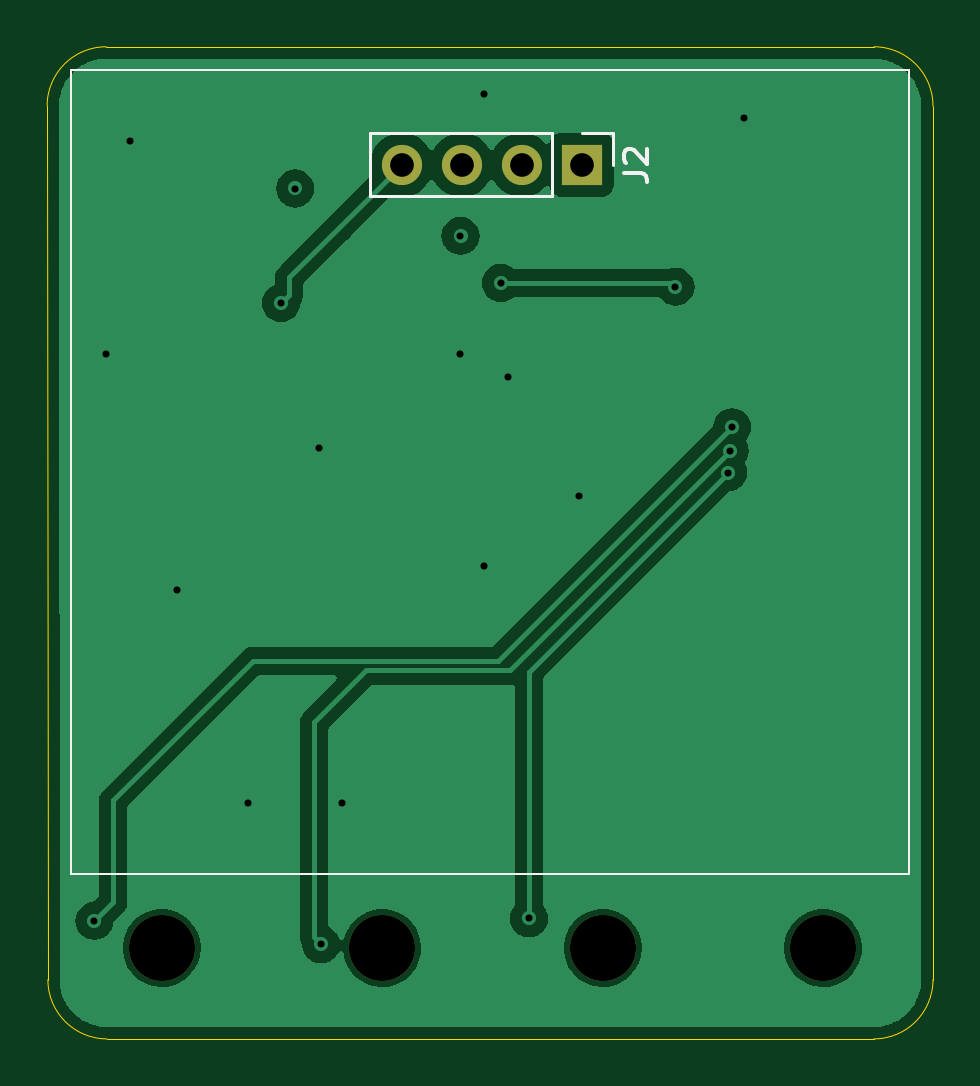
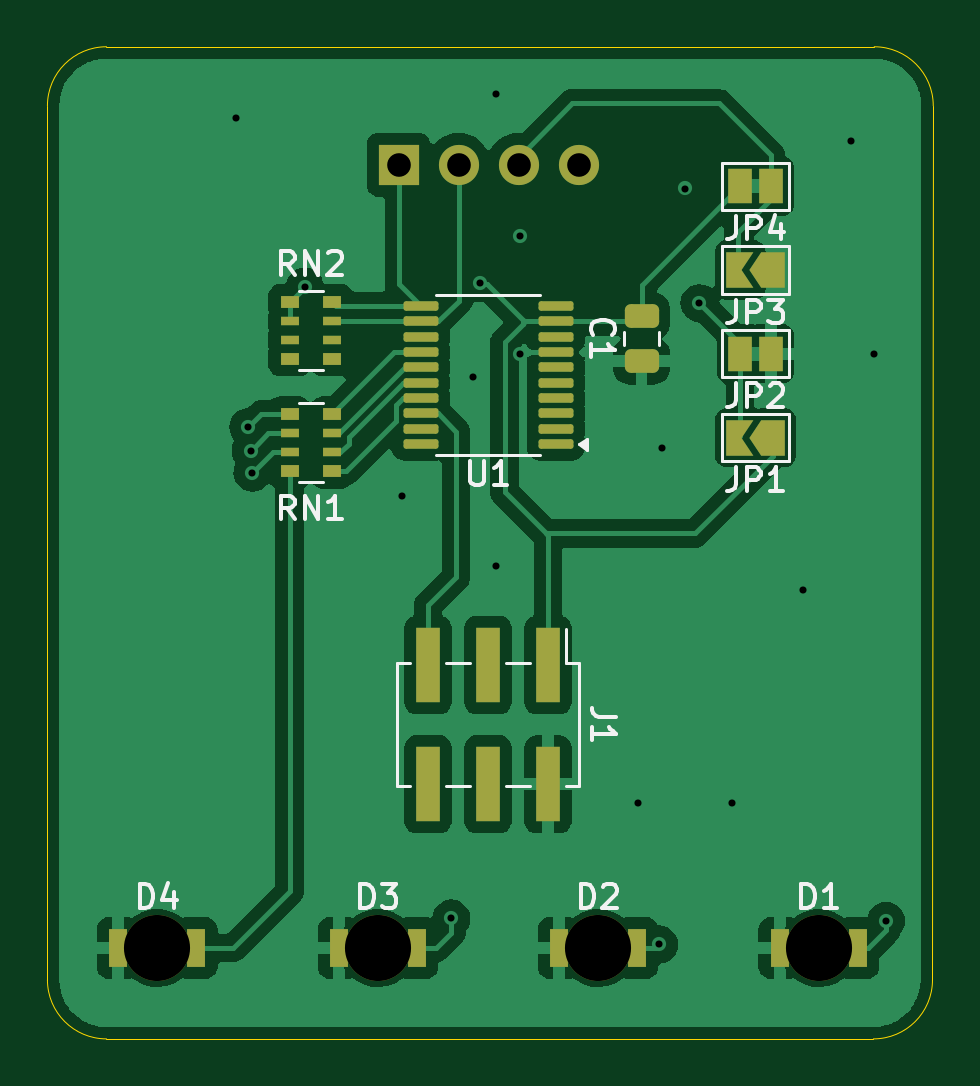
Circuit board: 11 layer files. Board 37.5 x 42.0 mm.
- bottom_copper: Rick-B_Cu.gbr (68024 bytes)
- bottom_mask: Rick-B_Mask.gbr (3885 bytes)
- paste: Rick-B_Paste.gbr (2842 bytes)
- bottom_silk: Rick-B_Silkscreen.gbr (15522 bytes)
- outline: Rick-Edge_Cuts.gbr (987 bytes)
- top_copper: Rick-F_Cu.gbr (29180 bytes)
- top_mask: Rick-F_Mask.gbr (831 bytes)
- paste: Rick-F_Paste.gbr (447 bytes)
- top_silk: Rick-F_Silkscreen.gbr (1712 bytes)
- drill: Rick-NPTH.drl (393 bytes)
- drill: Rick-PTH.drl (804 bytes)

=== bottom_copper: Rick-B_Cu.gbr (68024 bytes, source omitted) ===
=== bottom_mask: Rick-B_Mask.gbr ===
%TF.GenerationSoftware,KiCad,Pcbnew,8.0.0*%
%TF.CreationDate,2024-07-14T16:28:41-05:00*%
%TF.ProjectId,Rick,5269636b-2e6b-4696-9361-645f70636258,rev?*%
%TF.SameCoordinates,Original*%
%TF.FileFunction,Soldermask,Bot*%
%TF.FilePolarity,Negative*%
%FSLAX46Y46*%
G04 Gerber Fmt 4.6, Leading zero omitted, Abs format (unit mm)*
G04 Created by KiCad (PCBNEW 8.0.0) date 2024-07-14 16:28:41*
%MOMM*%
%LPD*%
G01*
G04 APERTURE LIST*
G04 Aperture macros list*
%AMRoundRect*
0 Rectangle with rounded corners*
0 $1 Rounding radius*
0 $2 $3 $4 $5 $6 $7 $8 $9 X,Y pos of 4 corners*
0 Add a 4 corners polygon primitive as box body*
4,1,4,$2,$3,$4,$5,$6,$7,$8,$9,$2,$3,0*
0 Add four circle primitives for the rounded corners*
1,1,$1+$1,$2,$3*
1,1,$1+$1,$4,$5*
1,1,$1+$1,$6,$7*
1,1,$1+$1,$8,$9*
0 Add four rect primitives between the rounded corners*
20,1,$1+$1,$2,$3,$4,$5,0*
20,1,$1+$1,$4,$5,$6,$7,0*
20,1,$1+$1,$6,$7,$8,$9,0*
20,1,$1+$1,$8,$9,$2,$3,0*%
%AMFreePoly0*
4,1,6,1.000000,0.000000,0.500000,-0.750000,-0.500000,-0.750000,-0.500000,0.750000,0.500000,0.750000,1.000000,0.000000,1.000000,0.000000,$1*%
%AMFreePoly1*
4,1,6,0.500000,-0.750000,-0.650000,-0.750000,-0.150000,0.000000,-0.650000,0.750000,0.500000,0.750000,0.500000,-0.750000,0.500000,-0.750000,$1*%
G04 Aperture macros list end*
%ADD10RoundRect,0.100000X-0.637500X-0.100000X0.637500X-0.100000X0.637500X0.100000X-0.637500X0.100000X0*%
%ADD11R,0.800000X0.500000*%
%ADD12R,0.800000X0.400000*%
%ADD13R,1.000000X1.500000*%
%ADD14FreePoly0,0.000000*%
%ADD15FreePoly1,0.000000*%
%ADD16R,1.700000X1.700000*%
%ADD17O,1.700000X1.700000*%
%ADD18R,1.000000X3.150000*%
%ADD19C,2.800000*%
%ADD20R,0.800000X1.600000*%
%ADD21RoundRect,0.250000X0.475000X-0.250000X0.475000X0.250000X-0.475000X0.250000X-0.475000X-0.250000X0*%
G04 APERTURE END LIST*
D10*
%TO.C,U1*%
X167475000Y-78825000D03*
X167475000Y-78175000D03*
X167475000Y-77525000D03*
X167475000Y-76875000D03*
X167475000Y-76225000D03*
X167475000Y-75575000D03*
X167475000Y-74925000D03*
X167475000Y-74275000D03*
X167475000Y-73625000D03*
X167475000Y-72975000D03*
X173200000Y-72975000D03*
X173200000Y-73625000D03*
X173200000Y-74275000D03*
X173200000Y-74925000D03*
X173200000Y-75575000D03*
X173200000Y-76225000D03*
X173200000Y-76875000D03*
X173200000Y-77525000D03*
X173200000Y-78175000D03*
X173200000Y-78825000D03*
%TD*%
D11*
%TO.C,RN2*%
X178750000Y-72800000D03*
D12*
X178750000Y-73600000D03*
X178750000Y-74400000D03*
D11*
X178750000Y-75200000D03*
X176950000Y-75200000D03*
D12*
X176950000Y-74400000D03*
X176950000Y-73600000D03*
D11*
X176950000Y-72800000D03*
%TD*%
%TO.C,RN1*%
X176950000Y-79950000D03*
D12*
X176950000Y-79150000D03*
X176950000Y-78350000D03*
D11*
X176950000Y-77550000D03*
X178750000Y-77550000D03*
D12*
X178750000Y-78350000D03*
X178750000Y-79150000D03*
D11*
X178750000Y-79950000D03*
%TD*%
D13*
%TO.C,JP4*%
X158375000Y-67900000D03*
X159675000Y-67900000D03*
%TD*%
D14*
%TO.C,JP3*%
X158300000Y-71450000D03*
D15*
X159750000Y-71450000D03*
%TD*%
D13*
%TO.C,JP2*%
X158375000Y-75000000D03*
X159675000Y-75000000D03*
%TD*%
D14*
%TO.C,JP1*%
X158300000Y-78550000D03*
D15*
X159750000Y-78550000D03*
%TD*%
D16*
%TO.C,J2*%
X174130000Y-67000000D03*
D17*
X171590000Y-67000000D03*
X169050000Y-67000000D03*
X166510000Y-67000000D03*
%TD*%
D18*
%TO.C,J1*%
X172890000Y-93225000D03*
X172890000Y-88175000D03*
X170350000Y-93225000D03*
X170350000Y-88175000D03*
X167810000Y-93225000D03*
X167810000Y-88175000D03*
%TD*%
D19*
%TO.C,D4*%
X184350000Y-100150000D03*
D20*
X186000000Y-100150000D03*
X182700000Y-100150000D03*
%TD*%
D19*
%TO.C,D3*%
X175016666Y-100150000D03*
D20*
X176666666Y-100150000D03*
X173366666Y-100150000D03*
%TD*%
D19*
%TO.C,D2*%
X165683333Y-100150000D03*
D20*
X167333333Y-100150000D03*
X164033333Y-100150000D03*
%TD*%
D19*
%TO.C,D1*%
X156350000Y-100150000D03*
D20*
X158000000Y-100150000D03*
X154700000Y-100150000D03*
%TD*%
D21*
%TO.C,C1*%
X163850000Y-75300000D03*
X163850000Y-73400000D03*
%TD*%
M02*

=== paste: Rick-B_Paste.gbr (2842 bytes, source withheld) ===
=== bottom_silk: Rick-B_Silkscreen.gbr (15522 bytes, source omitted) ===
=== outline: Rick-Edge_Cuts.gbr ===
%TF.GenerationSoftware,KiCad,Pcbnew,8.0.0*%
%TF.CreationDate,2024-07-14T16:28:41-05:00*%
%TF.ProjectId,Rick,5269636b-2e6b-4696-9361-645f70636258,rev?*%
%TF.SameCoordinates,Original*%
%TF.FileFunction,Profile,NP*%
%FSLAX46Y46*%
G04 Gerber Fmt 4.6, Leading zero omitted, Abs format (unit mm)*
G04 Created by KiCad (PCBNEW 8.0.0) date 2024-07-14 16:28:41*
%MOMM*%
%LPD*%
G01*
G04 APERTURE LIST*
%TA.AperFunction,Profile*%
%ADD10C,0.050000*%
%TD*%
G04 APERTURE END LIST*
D10*
X154032233Y-104000000D02*
G75*
G02*
X151532233Y-101500000I0J2500000D01*
G01*
X189000000Y-101500000D02*
G75*
G02*
X186500000Y-104000000I-2500000J0D01*
G01*
X186500000Y-62000000D02*
G75*
G02*
X189000000Y-64500000I0J-2500000D01*
G01*
X151500000Y-64500000D02*
G75*
G02*
X154000000Y-62000000I2500000J0D01*
G01*
X151532233Y-101500000D02*
X151500000Y-64500000D01*
X186500000Y-104000000D02*
X154032233Y-104000000D01*
X189000000Y-64500000D02*
X189000000Y-101500000D01*
X154000000Y-62000000D02*
X186500000Y-62000000D01*
M02*

=== top_copper: Rick-F_Cu.gbr (29180 bytes, source omitted) ===
=== top_mask: Rick-F_Mask.gbr ===
%TF.GenerationSoftware,KiCad,Pcbnew,8.0.0*%
%TF.CreationDate,2024-07-14T16:28:40-05:00*%
%TF.ProjectId,Rick,5269636b-2e6b-4696-9361-645f70636258,rev?*%
%TF.SameCoordinates,Original*%
%TF.FileFunction,Soldermask,Top*%
%TF.FilePolarity,Negative*%
%FSLAX46Y46*%
G04 Gerber Fmt 4.6, Leading zero omitted, Abs format (unit mm)*
G04 Created by KiCad (PCBNEW 8.0.0) date 2024-07-14 16:28:40*
%MOMM*%
%LPD*%
G01*
G04 APERTURE LIST*
%ADD10R,1.700000X1.700000*%
%ADD11O,1.700000X1.700000*%
%ADD12C,2.800000*%
G04 APERTURE END LIST*
D10*
%TO.C,J2*%
X174130000Y-67000000D03*
D11*
X171590000Y-67000000D03*
X169050000Y-67000000D03*
X166510000Y-67000000D03*
%TD*%
D12*
%TO.C,D4*%
X184350000Y-100150000D03*
%TD*%
%TO.C,D3*%
X175016666Y-100150000D03*
%TD*%
%TO.C,D2*%
X165683333Y-100150000D03*
%TD*%
%TO.C,D1*%
X156350000Y-100150000D03*
%TD*%
M02*

=== paste: Rick-F_Paste.gbr ===
%TF.GenerationSoftware,KiCad,Pcbnew,8.0.0*%
%TF.CreationDate,2024-07-14T16:28:40-05:00*%
%TF.ProjectId,Rick,5269636b-2e6b-4696-9361-645f70636258,rev?*%
%TF.SameCoordinates,Original*%
%TF.FileFunction,Paste,Top*%
%TF.FilePolarity,Positive*%
%FSLAX46Y46*%
G04 Gerber Fmt 4.6, Leading zero omitted, Abs format (unit mm)*
G04 Created by KiCad (PCBNEW 8.0.0) date 2024-07-14 16:28:40*
%MOMM*%
%LPD*%
G01*
G04 APERTURE LIST*
G04 APERTURE END LIST*
M02*

=== top_silk: Rick-F_Silkscreen.gbr ===
%TF.GenerationSoftware,KiCad,Pcbnew,8.0.0*%
%TF.CreationDate,2024-07-14T16:28:40-05:00*%
%TF.ProjectId,Rick,5269636b-2e6b-4696-9361-645f70636258,rev?*%
%TF.SameCoordinates,Original*%
%TF.FileFunction,Legend,Top*%
%TF.FilePolarity,Positive*%
%FSLAX46Y46*%
G04 Gerber Fmt 4.6, Leading zero omitted, Abs format (unit mm)*
G04 Created by KiCad (PCBNEW 8.0.0) date 2024-07-14 16:28:40*
%MOMM*%
%LPD*%
G01*
G04 APERTURE LIST*
%ADD10C,0.100000*%
%ADD11C,0.150000*%
%ADD12C,0.120000*%
G04 APERTURE END LIST*
D10*
X152500000Y-63000000D02*
X188000000Y-63000000D01*
X188000000Y-97000000D01*
X152500000Y-97000000D01*
X152500000Y-63000000D01*
D11*
X175914819Y-67333333D02*
X176629104Y-67333333D01*
X176629104Y-67333333D02*
X176771961Y-67380952D01*
X176771961Y-67380952D02*
X176867200Y-67476190D01*
X176867200Y-67476190D02*
X176914819Y-67619047D01*
X176914819Y-67619047D02*
X176914819Y-67714285D01*
X176010057Y-66904761D02*
X175962438Y-66857142D01*
X175962438Y-66857142D02*
X175914819Y-66761904D01*
X175914819Y-66761904D02*
X175914819Y-66523809D01*
X175914819Y-66523809D02*
X175962438Y-66428571D01*
X175962438Y-66428571D02*
X176010057Y-66380952D01*
X176010057Y-66380952D02*
X176105295Y-66333333D01*
X176105295Y-66333333D02*
X176200533Y-66333333D01*
X176200533Y-66333333D02*
X176343390Y-66380952D01*
X176343390Y-66380952D02*
X176914819Y-66952380D01*
X176914819Y-66952380D02*
X176914819Y-66333333D01*
D12*
%TO.C,J2*%
X175460000Y-65670000D02*
X175460000Y-67000000D01*
X174130000Y-65670000D02*
X175460000Y-65670000D01*
X172860000Y-65670000D02*
X165180000Y-65670000D01*
X172860000Y-65670000D02*
X172860000Y-68330000D01*
X165180000Y-65670000D02*
X165180000Y-68330000D01*
X172860000Y-68330000D02*
X165180000Y-68330000D01*
%TD*%
M02*

=== drill: Rick-NPTH.drl ===
M48
; DRILL file {KiCad 8.0.0} date 2024-07-14T16:28:38-0500
; FORMAT={-:-/ absolute / inch / decimal}
; #@! TF.CreationDate,2024-07-14T16:28:38-05:00
; #@! TF.GenerationSoftware,Kicad,Pcbnew,8.0.0
; #@! TF.FileFunction,NonPlated,1,2,NPTH
FMAT,2
INCH
; #@! TA.AperFunction,NonPlated,NPTH,ComponentDrill
T1C0.1102
%
G90
G05
T1
X6.1555Y-3.9429
X6.523Y-3.9429
X6.8904Y-3.9429
X7.2579Y-3.9429
M30

=== drill: Rick-PTH.drl ===
M48
; DRILL file {KiCad 8.0.0} date 2024-07-14T16:28:38-0500
; FORMAT={-:-/ absolute / inch / decimal}
; #@! TF.CreationDate,2024-07-14T16:28:38-05:00
; #@! TF.GenerationSoftware,Kicad,Pcbnew,8.0.0
; #@! TF.FileFunction,Plated,1,2,PTH
FMAT,2
INCH
; #@! TA.AperFunction,Plated,PTH,ViaDrill
T1C0.0118
; #@! TA.AperFunction,Plated,PTH,ComponentDrill
T2C0.0394
%
G90
G05
T1
X6.0433Y-3.8976
X6.063Y-2.9528
X6.1024Y-2.5984
X6.1811Y-3.3465
X6.2992Y-3.7008
X6.3543Y-2.8681
X6.378Y-2.6772
X6.4173Y-3.1102
X6.4213Y-3.937
X6.4567Y-3.7008
X6.6535Y-2.7559
X6.6535Y-2.9528
X6.6929Y-2.5197
X6.6929Y-3.3071
X6.7205Y-2.8346
X6.7323Y-2.9921
X6.7677Y-3.8937
X6.8504Y-3.189
X7.0118Y-2.8406
X7.0994Y-3.1506
X7.1024Y-3.1142
X7.1063Y-3.0748
X7.126Y-2.5591
T2
X6.5555Y-2.6378
X6.6555Y-2.6378
X6.7555Y-2.6378
X6.8555Y-2.6378
M30

